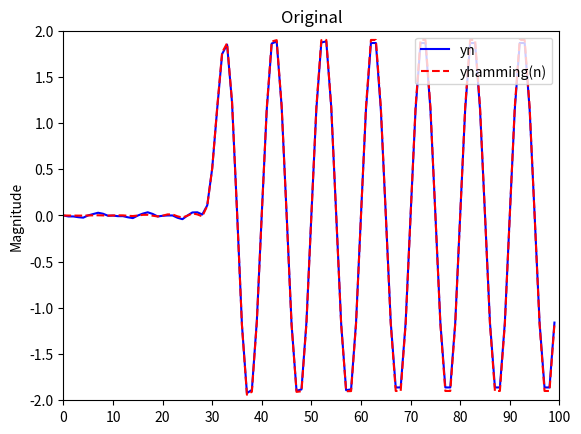

Write Python code to recreate this figure.
import numpy as np
import matplotlib.pyplot as plt
import scipy.signal
from matplotlib.pyplot import MultipleLocator
# Create a simple signal
fs = 5000  
f1 =  500
f2 = 2000
t = np.linspace(0, 99,100)



xn = 2*np.sin( 2 * np.pi * f1 /fs * t) + np.cos( 2 * np.pi * f2 /fs * t )

l = np.linspace(0, 60,61) 
b = 0.4*np.sinc(0.4*(l-30))
a = np.array([1.0])


hamming_values = 0.54 - 0.46 * np.cos((2 * np.pi * l) / (61 - 1))
yn = scipy.signal.lfilter(b,a,xn)
c= b*hamming_values
sn = scipy.signal.lfilter(c, a, xn)

#plt.figure(figsize=(10, 6))
#plt.subplot(2, 1, 1)
plt.plot(t, yn,color='b', label='yn')
plt.plot(t, sn,color='r',linestyle='--', label='yhamming(n)')
plt.xlim(0, 100)
plt.ylim(-2, 2)
plt.gca().xaxis.set_major_locator(MultipleLocator(10))
plt.gca().yaxis.set_major_locator(MultipleLocator(0.5))
plt.title('Original')
plt.ylabel('Magnitude')
plt.legend(loc='upper right')
plt.show()